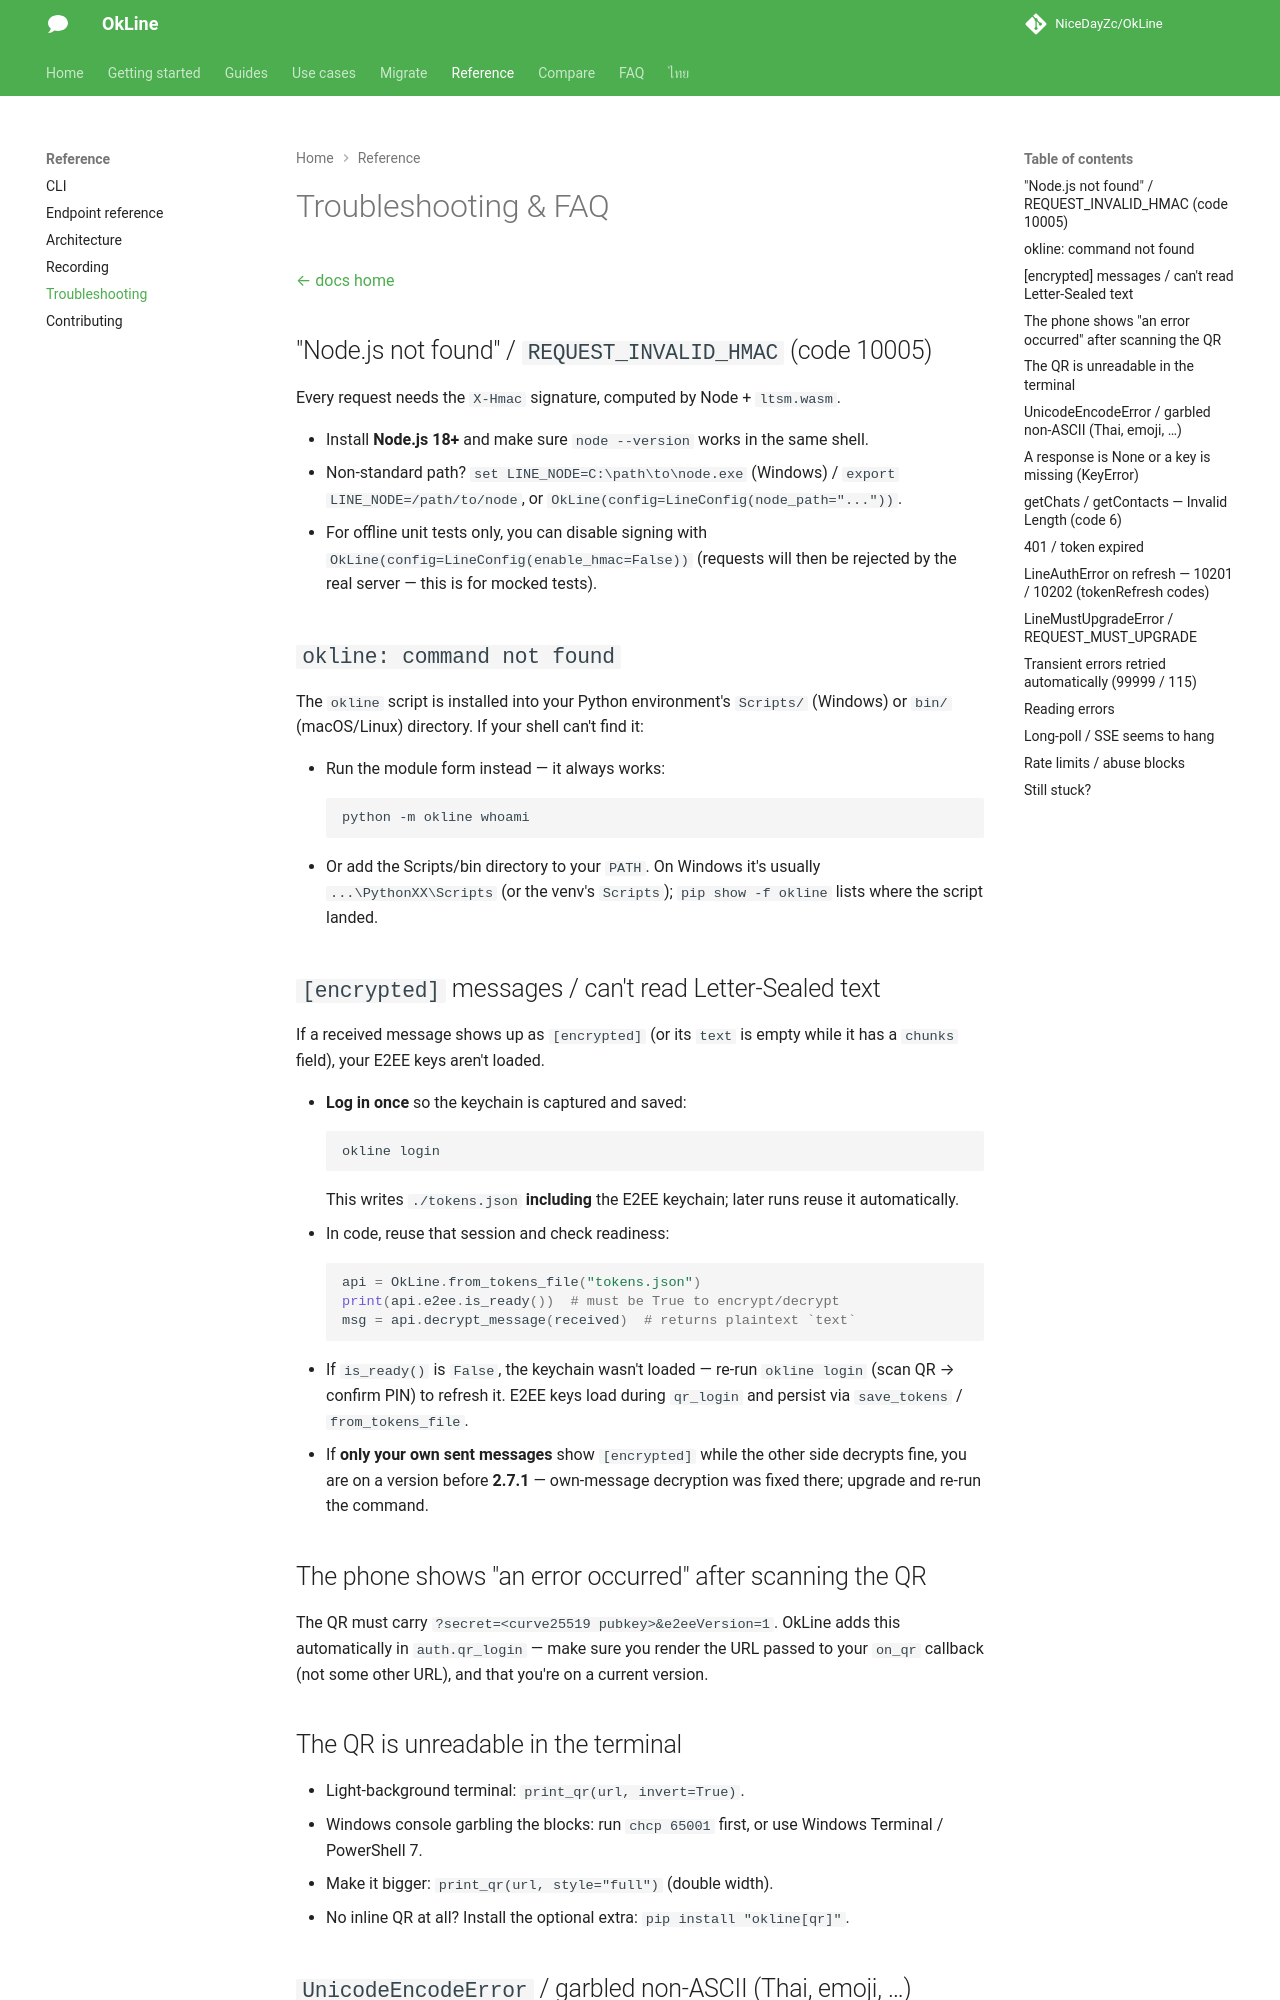

repository: NiceDayZc/OkLine · page: troubleshooting/index.html · generator: mkdocs

---
title: "Troubleshooting — OkLine"
description: "Fixes for common OkLine and LINE API errors — Node.js and X-Hmac signing, QR login problems, encrypted messages, token refresh, rate limits, Unicode."
---

# Troubleshooting & FAQ

[← docs home](./index.md)

## "Node.js not found" / `REQUEST_INVALID_HMAC` (code 10005)

Every request needs the `X-Hmac` signature, computed by Node + `ltsm.wasm`.

- Install **Node.js 18+** and make sure `node --version` works in the same shell.
- Non-standard path? `set LINE_NODE=C:\path\to\node.exe` (Windows) /
  `export LINE_NODE=/path/to/node`, or
  `OkLine(config=LineConfig(node_path="..."))`.
- For offline unit tests only, you can disable signing with
  `OkLine(config=LineConfig(enable_hmac=False))` (requests will then be rejected
  by the real server — this is for mocked tests).

## `okline: command not found`

The `okline` script is installed into your Python environment's `Scripts/`
(Windows) or `bin/` (macOS/Linux) directory. If your shell can't find it:

- Run the module form instead — it always works:
  ```bash
  python -m okline whoami
  ```
- Or add the Scripts/bin directory to your `PATH`. On Windows it's usually
  `...\PythonXX\Scripts` (or the venv's `Scripts`); `pip show -f okline` lists
  where the script landed.

## `[encrypted]` messages / can't read Letter-Sealed text

If a received message shows up as `[encrypted]` (or its `text` is empty while it
has a `chunks` field), your E2EE keys aren't loaded.

- **Log in once** so the keychain is captured and saved:
  ```bash
  okline login
  ```
  This writes `./tokens.json` **including** the E2EE keychain; later runs reuse
  it automatically.
- In code, reuse that session and check readiness:
  ```python
  api = OkLine.from_tokens_file("tokens.json")
  print(api.e2ee.is_ready())  # must be True to encrypt/decrypt
  msg = api.decrypt_message(received)  # returns plaintext `text`
  ```
- If `is_ready()` is `False`, the keychain wasn't loaded — re-run `okline login`
  (scan QR → confirm PIN) to refresh it. E2EE keys load during `qr_login` and
  persist via `save_tokens` / `from_tokens_file`.
- If **only your own sent messages** show `[encrypted]` while the other side
  decrypts fine, you are on a version before **2.7.1** — own-message decryption
  was fixed there; upgrade and re-run the command.

## The phone shows "an error occurred" after scanning the QR

The QR must carry `?secret=<curve25519 pubkey>&e2eeVersion=1`. OkLine adds this
automatically in `auth.qr_login` — make sure you render the URL passed to your
`on_qr` callback (not some other URL), and that you're on a current version.

## The QR is unreadable in the terminal

- Light-background terminal: `print_qr(url, invert=True)`.
- Windows console garbling the blocks: run `chcp 65001` first, or use Windows
  Terminal / PowerShell 7.
- Make it bigger: `print_qr(url, style="full")` (double width).
- No inline QR at all? Install the optional extra: `pip install "okline[qr]"`.
